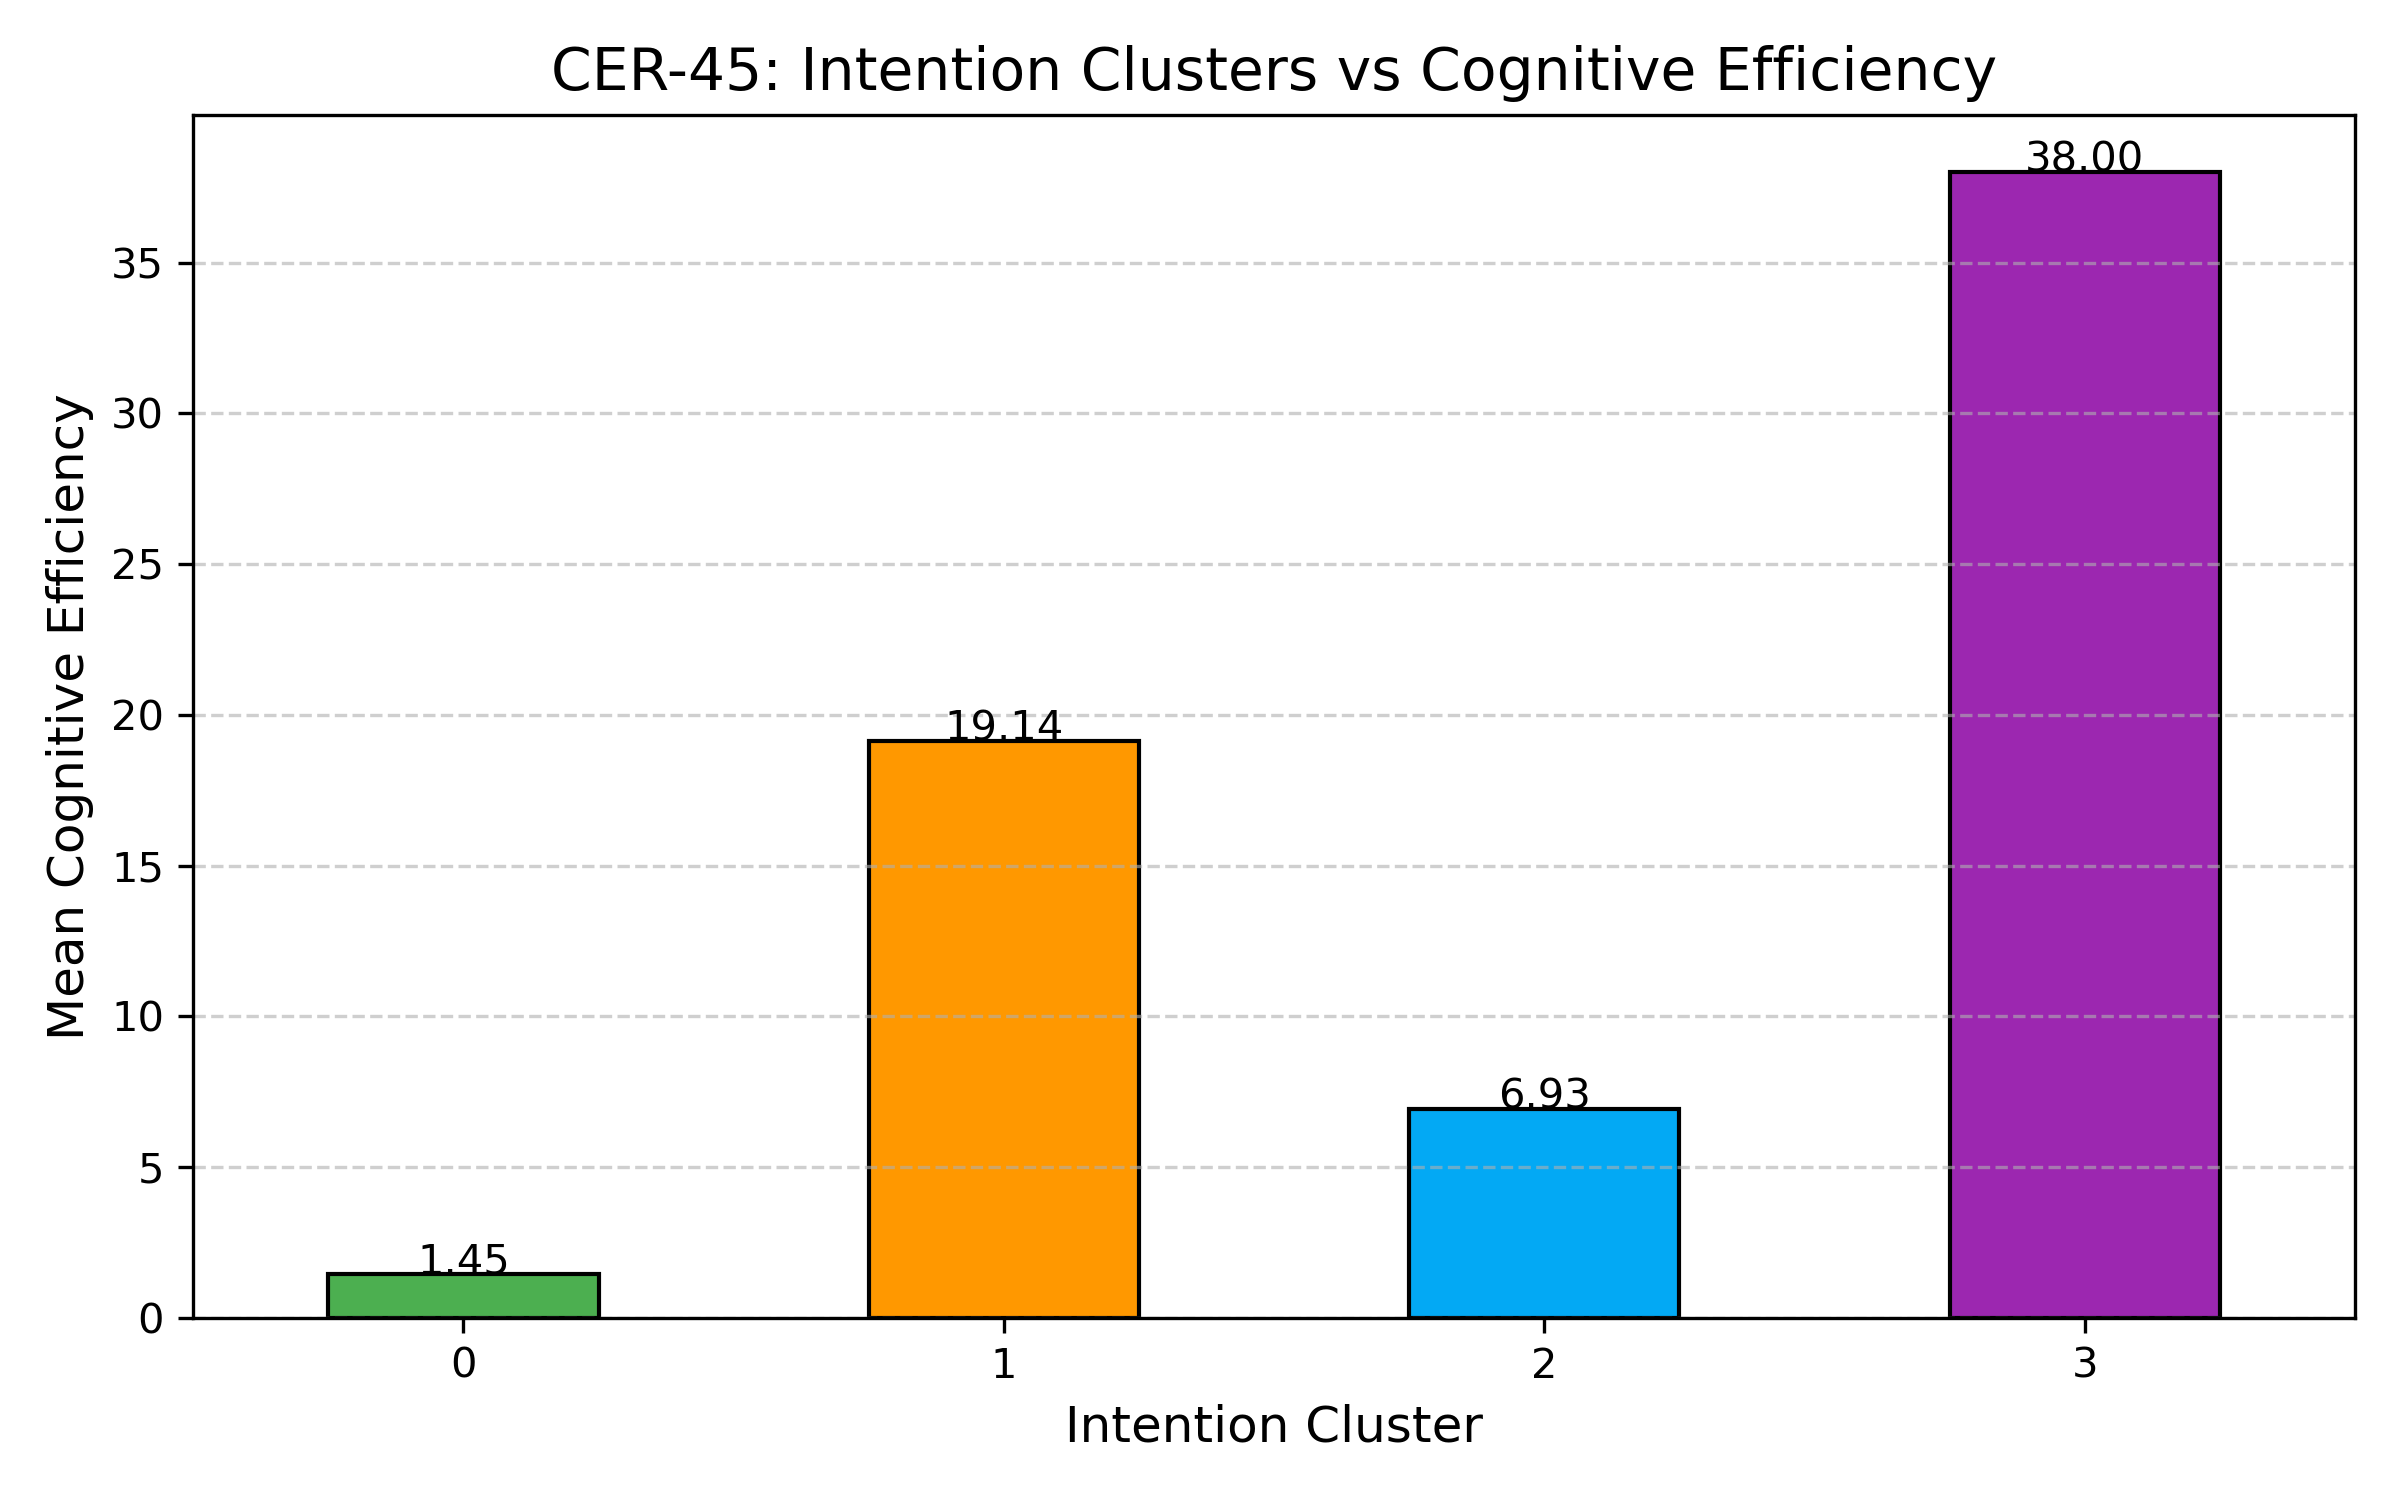

The file beside this chart, header and first rows:
cluster, ce_score
0, 1.445
1, 19.14
2, 6.927
3, 38.0
